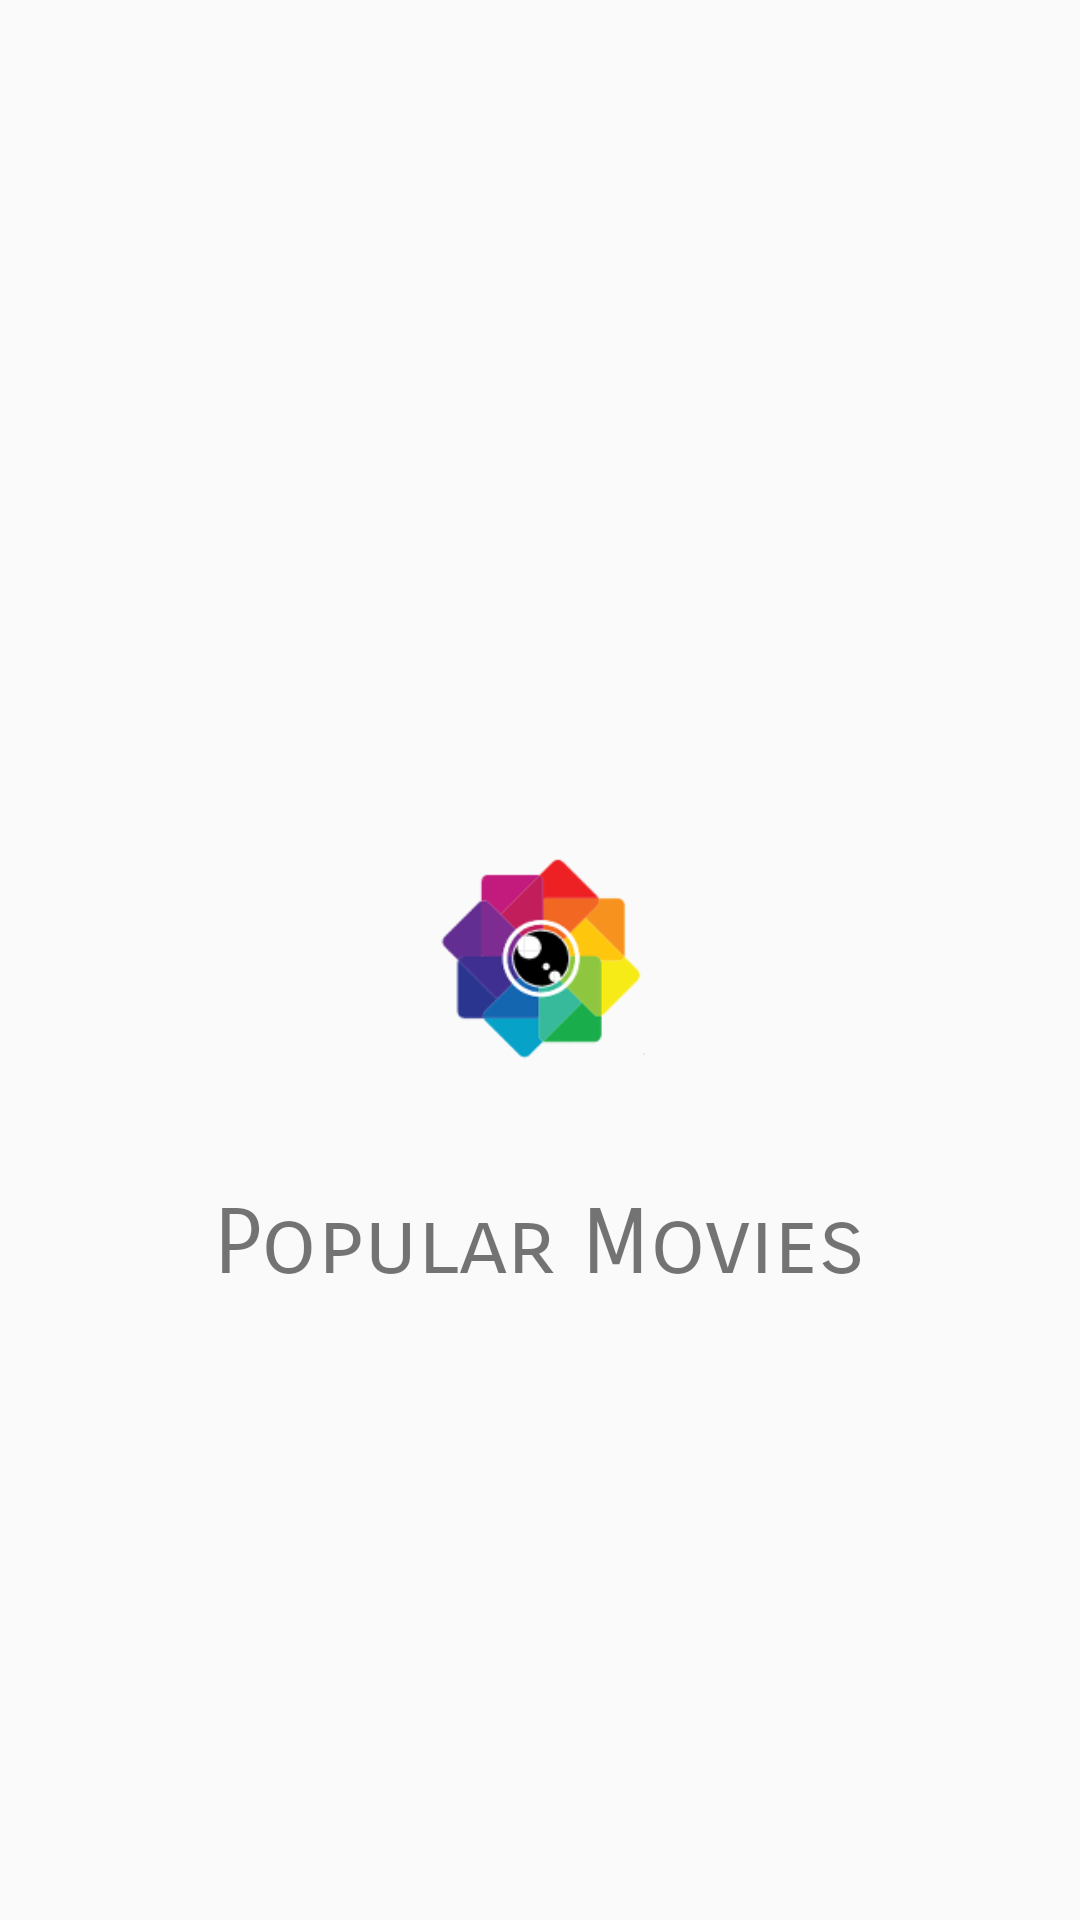

The Android layout XML behind this screen, and the referenced resources:
<!-- AndroidManifest.xml: application theme AppTheme.NoActionBar -->
<!-- res/layout/activity_splashscreen.xml -->
<?xml version="1.0" encoding="utf-8"?>
<android.support.constraint.ConstraintLayout xmlns:android="http://schemas.android.com/apk/res/android"
    android:layout_width="match_parent"
    android:layout_height="match_parent"
    xmlns:app="http://schemas.android.com/apk/res-auto">

    <ImageView
        android:id="@+id/icon"
        android:layout_width="80dp"
        android:layout_height="80dp"
        app:layout_constraintTop_toTopOf="parent"
        app:layout_constraintBottom_toBottomOf="parent"
        app:layout_constraintStart_toStartOf="parent"
        app:layout_constraintEnd_toEndOf="parent"
        android:contentDescription="@string/app_icon_description"
        android:src="@mipmap/app_icon"/>

    <TextView
        android:layout_width="wrap_content"
        android:layout_height="wrap_content"
        android:fontFamily="sans-serif-smallcaps"
        android:text="@string/app_name"
        android:textSize="30sp"
        app:layout_constraintVertical_bias="0.15"
        app:layout_constraintTop_toBottomOf="@id/icon"
        app:layout_constraintEnd_toEndOf="parent"
        app:layout_constraintStart_toStartOf="parent"
        app:layout_constraintBottom_toBottomOf="parent" />

</android.support.constraint.ConstraintLayout>
<!-- resources referenced by this layout -->
<resources>
  <!-- mipmap app_icon: png bitmap (mipmap-hdpi, 4711 bytes) -->
  <string name="app_name">Popular Movies</string>
  <style name="AppTheme.NoActionBar">
          <item name="windowActionBar">false</item>
          <item name="windowNoTitle">true</item>
      </style>
</resources>
